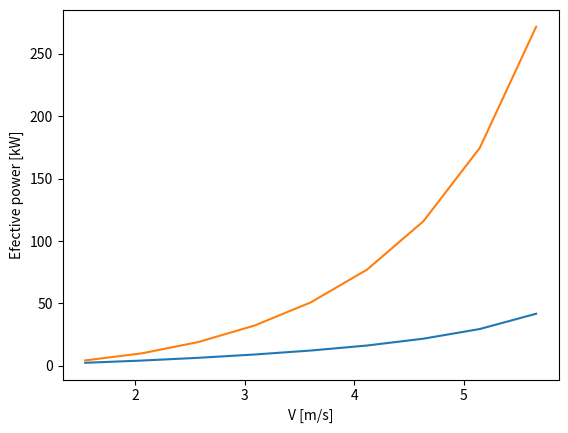

This chart was generated by the following Python code:
# ***************************************************************************
# *                                                                         *
# *   Copyright (c) 2011, 2016 Jose Luis Cercos Pita <jlcercos@gmail.com>   *
# *                                                                         *
# *   This program is free software; you can redistribute it and/or modify  *
# *   it under the terms of the GNU Lesser General Public License (LGPL)    *
# *   as published by the Free Software Foundation; either version 2 of     *
# *   the License, or (at your option) any later version.                   *
# *   for detail see the LICENCE text file.                                 *
# *                                                                         *
# *   This program is distributed in the hope that it will be useful,       *
# *   but WITHOUT ANY WARRANTY; without even the implied warranty of        *
# *   MERCHANTABILITY or FITNESS FOR A PARTICULAR PURPOSE.  See the         *
# *   GNU Library General Public License for more details.                  *
# *                                                                         *
# *   You should have received a copy of the GNU Library General Public     *
# *   License along with this program; if not, write to the Free Software   *
# *   Foundation, Inc., 59 Temple Place, Suite 330, Boston, MA  02111-1307  *
# *   USA                                                                   *
# *                                                                         *
# ***************************************************************************

import numpy as np


def Sw_auto(B, T, Lw, Cb, Cw, Cm, ABT):
    Sw = (Lw * (2 * T + B) * np.sqrt(Cm) * (0.453 + 0.4425 * Cb
                - 0.2862 * Cm - 0.003467 * (B / T) + 0.3696 * Cw)
                                            + 2.38 * (ABT / Cb))
    return Sw
        

def Holtrop(L, B, T, Lw, V, Cb, Cm, Cw, cstern, iE, xcb, u, hb, etap, 
            seamargin, Sapplist, ABT, AT, Sw='auto'):

    """
    Holtrop resistance prediction method.
    Positional parameters:
        
    L  -- Length between perpendiculars.
    Lw -- Waterline length.
    B  -- Beam.
    T  -- draft.
    V -- Displaced volume.
    Cb -- Block coefficient.
    Cm -- Block coefficient.
    Cw -- Block coefficient.
    Cstern -- Coefficient related to the specic shape of the afterbody.
    iE -- Half angle of entrance.
    xcb -- Longitudinal position of the center of buoyancy.
    u -- speed.
    hb -- position of the center of the transverse area ABT above the keel line
    etap -- Propulsive coefficient.
    seamargin -- sea margin to calculate EKW and BKW
    Sapplist -- List of appendage' areas.
    ABT -- Transverlse bulb area.
    AT -- Inmersed part of the transverse area of the transom.
    
    keyword arguments:

    Sw -- Wet surface

    Returns:
    
    Rt -- Total resistance in kN.
    uu -- Speeds higher than 0 m/s.
    CT -- Total resistance coefficient.
    CF -- Frictional resistance coefficient.
    CAPP -- Appendage resistance coefficient.
    CW -- Wave resistance coefficient.
    CB -- Additional resistance coefficient due to the presence of a bulbous
                                                        bow near the surface.
    CTR -- Additional resistance coefficient due to the inmersed transom.
    CA -- Model-ship correlation resistance coefficient.
                """
    rho = 1025 # kg/m3 
    g = 9.81 # m/s2
    nu = 1.1892*10**-6  # m2/s
    Cp = Cb / Cm
    
    assert T > 0
    assert Lw > 0
    assert Cm > 0
    assert B > 0
    assert V > 0
    assert np.all(u >= 0)
    valid_u_mask = u > 0
    uu = u[valid_u_mask]
    
    Rt = np.zeros(len(uu), dtype=float)
    RF = np.zeros(len(uu), dtype=float)
    RAPP = np.zeros(len(uu), dtype=float)
    RW = np.zeros(len(uu), dtype=float)
    RB = np.zeros(len(uu), dtype=float)
    RTR = np.zeros(len(uu), dtype=float)
    RA = np.zeros(len(uu), dtype=float)
    CT = np.zeros(len(uu), dtype=float)
    CAPP = np.zeros(len(uu), dtype=float)
    CB = np.zeros(len(uu), dtype=float)
    CTR = np.zeros(len(uu), dtype=float)
    
    Sw = Sw or 'auto'

    if Sw == 'auto':
        Sw = Sw_auto(B, T, Lw, Cb, Cw, Cm, ABT)
        
    """Frictional resistance"""

    Rn = L * uu / nu
    CF = 0.075 / (np.log10(Rn) - 2) ** 2
    RF = 1 / 2 * rho * uu ** 2 * CF * Sw / 1000 #kN

    """Form factor"""
    
    Lr = Lw * (1 - Cp + (0.06 * Cp * xcb) / (4 * Cp - 1))
    
    if cstern == 0: c13 = 0.89
    elif cstern == 1: c13 = 1
    elif cstern == 2: c13 = 1.11
    
    k1_1 = (0.93 + 0.487118 * c13 * (B / Lw) ** 1.06806 * (T / Lw) ** 0.46106 *
    (Lw / Lr) ** 0.121563 * (Lw ** 3 / V) ** 0.36486 * (1 - Cp) ** (-0.604247))
    
    """Appendance resistance"""
    
    k2values = [1.7, 1.5, 2.8, 3.0, 1.7, 3.0, 2.0, 3.0, 2.8, 2.7, 1.4]
    sumk2 = 0
    sumsapp = 0
    for i in range(0, 10):
        
        k2 = 0 if Sapplist[i] == 0 else k2values[i] * Sapplist[i]
        sumk2 = sumk2 + k2
        sumsapp = sumsapp + Sapplist[i]
    try:
        k2eq = sumk2 / sumsapp
        
    except ZeroDivisionError:
        k2eq = 0.0

    RAPP = 1 / 2 * rho * uu ** 2 * k2eq * sumsapp * CF / 1000 #kN
    
    if k2eq != 0:
        
        CAPP = RAPP * 1000 / (1 / 2 * rho * sumsapp * uu ** 2)
        
    """Wave resistance"""
    
    Fn = uu / (np.sqrt(g * Lw))
    
    ratioB = B / Lw
    
    if ratioB <= 0.11: c7 = 0.229577 * ratioB ** 0.33333
    elif ratioB >= 0.25: c7 = 0.5 - 0.0625 * (1 / ratioB)
    elif 0.11 < ratioB < 0.25: c7 = ratioB
    
    c1 = 2223105 * c7 ** 3.78613 * (T / B) ** 1.07961 * (90 - iE) ** (-1.37565)
    
    c3 = 0.56 * ABT ** 1.5 / (B * T * (0.31 * np.sqrt(ABT) + T - hb))
    
    c2 = np.exp(-1.89 * np.sqrt(c3))
    
    c5 = 1 - (0.8 * AT) / (B * T * Cm)
   
    c17 = (6919.3 * Cm ** (- 1.3346) * (V / Lw ** 3) ** 2.00977 *
                                           ((Lw / B) - 2) ** 1.40692)
    
    c16 = 1.73014 - 0.7067 * Cp if Cp >= 0.8 else (8.07981 * Cp - 13.8673 *
                                                 Cp ** 2 + 6.984388 * Cp ** 3)
    
    ratioLw = Lw ** 3 / V
    if ratioLw <= 512: c15 = -1.69385
    elif ratioLw >= 1727: c15 = 0.0
    elif 512 < ratioLw < 1727: c15 = (-1.69385 + ((Lw / (V ** (1 / 3))) - 8.0) 
                                                                      / 2.36)
    
    m1 = (0.0140407 * (Lw / T) - (1.75254 * V ** (1 / 3)) / Lw - 4.79323 *
                                                              (B / Lw) - c16)
    
    m3 = -7.2035 * (B / Lw) ** 0.326869 * (T / B) ** 0.605375
    
    m4 = c15 * 0.4 * np.exp(- 0.034 * Fn ** (- 3.29))
    
    if (1 / ratioB) >= 12: lamda = 1.446 * Cp - 0.36
    if (1 / ratioB) < 12: lamda = 1.446 * Cp - 0.03 * (Lw / B)
        
    l = len(Fn) - 1
    for i in (0, l):
        
        if Fn[i] <= 0.4:
            RW = (c1 * c2 * c5 * V * rho * g * np.exp(m1 *
                    Fn ** (- 0.9) + m4 * np.cos(lamda * Fn ** (- 2)))) / 1000
            
        if Fn[i] >= 0.5: RW = (c17 * c2 * c5 * V * rho * g * np.exp(m3 * 
                    Fn ** (- 0.9)  + m4 * np.cos(lamda * Fn ** (- 2)))) / 1000
    
        if 0.4 < Fn[i] < 0.55: 
            Rwa = (c1 * c2 * c5 * V * rho * g * np.exp(m1 * 0.4 ** (-0.9)
                                        + m4 * np.cos(lamda * 6.25))) / 1000
                         
            Rwb = (c17 * c2 * c5 * V * rho * g * np.exp(m3 * 0.55 ** (- 0.9)
                                 + m4 * np.cos(lamda * 0.55 ** (- 2)))) / 1000       
        
            RW = Rwa + (10 * Fn - 4) * ((Rwb - Rwa) / 1.5) #kN
        
    Cw = RW * 1000 / (1 / 2 * rho * Sw * uu ** 2)
    """Aditional resistance due to the presence of a bulbous"""

    if ABT != 0:
    
         Pb = 0.56 * np.sqrt(ABT) / (T - 1.5 * hb)
         
         Fni = (uu / (np.sqrt(g * (T - hb - 0.25 * np.sqrt(ABT))) + 0.15 *
                                                                      uu ** 2))
         
         RB = ((0.11 * np.exp(-3 * Pb ** (-2)) * Fni ** 3 * ABT ** 1.5 * g *
                                    rho) / (1 + Fni ** 2)) * 1 / 1000 #kN

         CB = RB * 1000 / (1 / 2 * rho * ABT * uu ** 2)
    
    """Aditional resistance due to the inmnersed transom"""
    
    if AT != 0:

        Fnt = uu / (np.sqrt((2 * g * AT) / (B + B * Cw)))
        l2 = len(Fnt) - 1
        for i in (0,l2):
            
            c6 = 0 if Fnt[i] >= 5  else 0.2 * (1 - 0.2 * Fnt[i])

        RTR = 1 / 2 * rho * uu ** 2 * AT * c6 / 1000 #kN 
        CTR = RTR * 1000 / (1 / 2 * rho * AT * uu ** 2)
    
    """Correlation resistance"""
    
    ratioT = T / Lw
    c4 = 0.04 if ratioT >= 0.04 else ratioT
    
    Ca = (0.006 * (Lw + 100) ** (-0.16) - 0.00205 + 0.003 * np.sqrt(Lw / 7.5)
                                              * Cb ** 4 * c2 * (0.04 - c4))
    
    RA = 1 / 2 * rho * uu ** 2 * Sw * Ca / 1000 #kN
    CA = np.linspace(Ca, Ca, len(uu))
    """Total resistance."""

    CT = CF + CAPP + Cw + CB + CTR + CA
    Rt = RF * k1_1 + RAPP + RW + RB + RTR + RA

    EKW = Rt * uu * (1 + seamargin)
    BKW = EKW / etap
    
    return Rt, uu, CT, CF, CAPP, Cw, CB, CTR, CA, EKW, BKW, Sw

    
if __name__ == '__main__':

    import matplotlib.pyplot as plt
    
    L = 44.49
    Lw = 44.879
    B = 10
    T = 4
    V = 1007.8
    Cb = 0.566
    Cm = 0.9345
    Cw = 0.6733
    cstern = 1
    iE = 28
    xcb = -0.7645
    hb = 2.127
    etap = 0.6
    seamargin = 0.15
    Sapplist = [0, 0, 0, 0, 0, 0, 0, 0, 0, 0, 0]
    ABT = 2.372
    AT = 0
    Sw = 572.547

    vel = np.linspace(1.5432, 5.6584, num=9)

    Rtotal, velocidades, CT, CF, CAPP, Cw, CB, CTR, CA, EKW, BKW, Sw = Holtrop(L, B,
        T, Lw, V, Cb, Cm, Cw, cstern, iE, xcb, vel, hb, etap, seamargin,
        Sapplist, ABT, AT, Sw)
    print(Rtotal, velocidades, CT, CF, CAPP, Cw, CB, CTR, CA, EKW, BKW)
    
    plt.plot(velocidades, Rtotal)
    plt.xlabel("V [m/s]")
    plt.ylabel("Resistencia total [kN]")
    plt.show()
    
    plt.plot(velocidades, EKW)
    plt.xlabel("V [m/s]")
    plt.ylabel("Efective power [kW]")
    plt.show()